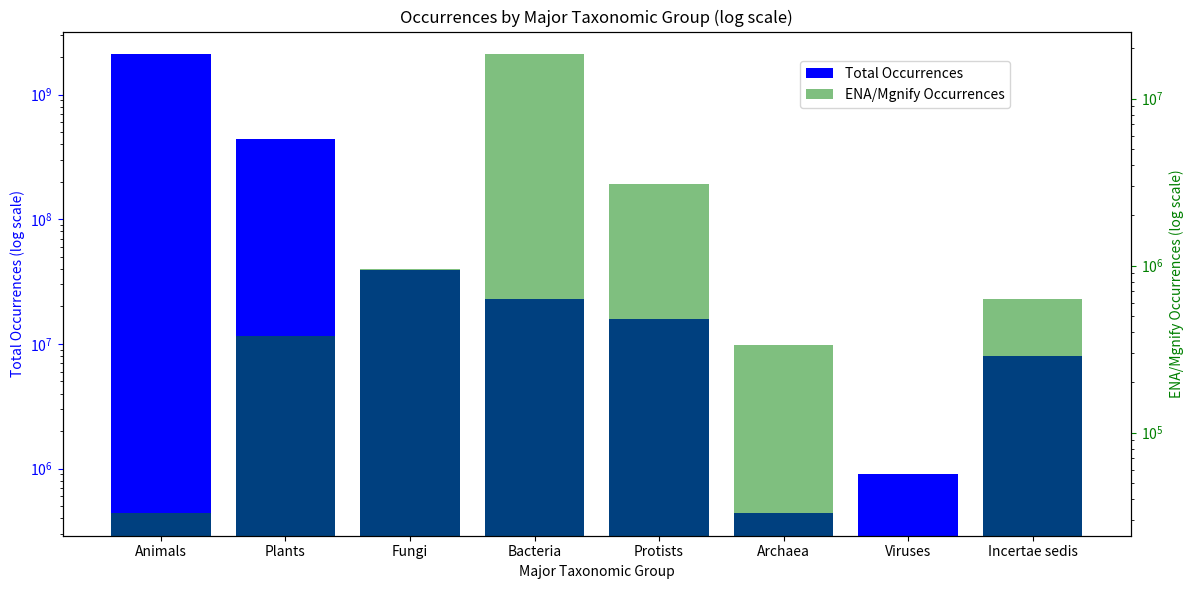

Recreate this plot in Python.
import matplotlib.pyplot as plt
import numpy as np

def plot_occurrences():
    """
    Plot occurrences data for major taxonomic groups.

    This function creates a bar plot to visualize the total occurrences and ENA/Mgnify occurrences
    for different major taxonomic groups. The y-axis is set to a logarithmic scale for better visualization.

    Data:
    - taxa: List of major taxonomic groups.
    - total_occurrences: Total occurrences for each taxonomic group.
    - ena_mgnify: Occurrences from ENA/Mgnify for each taxonomic group.
    """
    # Occurrence data
    taxa = ["Animals", "Plants", "Fungi", "Bacteria", "Protists", "Archaea", "Viruses", "Incertae sedis"]
    total_occurrences = [2097448406, 442531533, 38914204, 22722639, 15895213, 442031, 910025, 8014894]
    ena_mgnify = [33065, 376547, 955943, 18355383, 3098014, 335722, 0, 630700]

    # Set up figure and axis
    fig, ax1 = plt.subplots(figsize=(12, 6), dpi=1200)

    # Plot Total Occurrences and set y-axis to logarithmic scale
    color = 'blue'
    ax1.bar(taxa, total_occurrences, color=color, label='Total Occurrences')
    ax1.set_xlabel('Major Taxonomic Group')
    ax1.set_ylabel('Total Occurrences (log scale)', color=color)
    ax1.tick_params('y', colors=color)
    ax1.set_yscale('log')  # Set y-axis to logarithmic scale

    # Create a second y-axis to plot ENA/Mgnify occurrences and set y-axis to logarithmic scale
    ax2 = ax1.twinx()
    color = 'green'
    ax2.bar(taxa, ena_mgnify, color=color, alpha=0.5, label='ENA/Mgnify Occurrences')
    ax2.set_ylabel('ENA/Mgnify Occurrences (log scale)', color=color)
    ax2.tick_params('y', colors=color)
    ax2.set_yscale('log')  # Set y-axis to logarithmic scale

    # Title and legend
    plt.title('Occurrences by Major Taxonomic Group (log scale)')
    fig.tight_layout()
    fig.legend(loc='upper right', bbox_to_anchor=(0.85, 0.9))

    plt.show()

if __name__ == "__main__":
    plot_occurrences()
